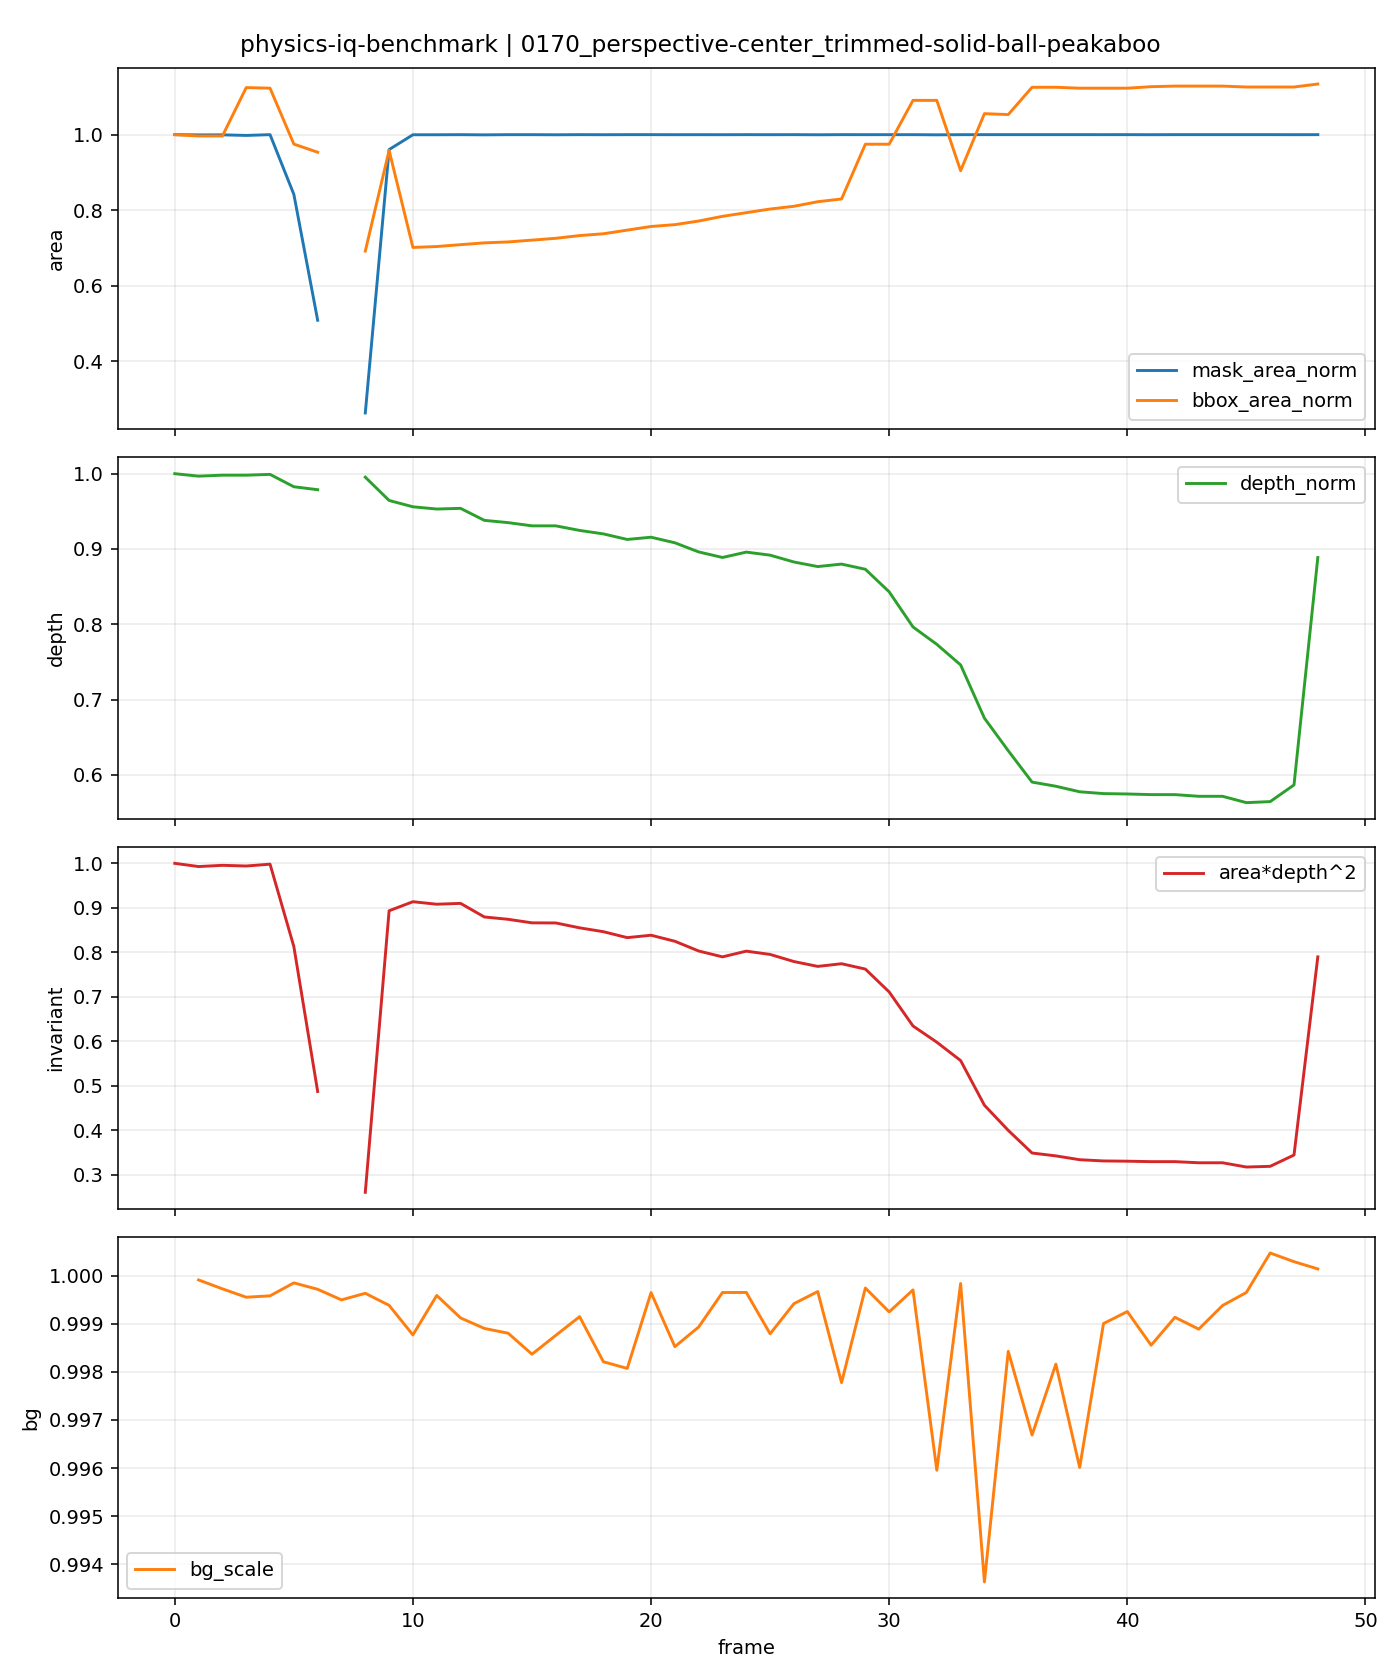

Source data for this figure (header and first rows):
t, is_context, is_future, mask_area, bbox_area, fill_ratio, depth_median, area_depth2, bg_scale, mask_area_norm, bbox_area_norm, depth_norm, area_depth2_norm
0, 1, 0, 39168, 117008, 0.3347, 166.7, 1088082744, , 1.0, 1.0, 1.0, 1.0
1, 1, 0, 39142, 116596, 0.3357, 166.1, 1080221957, 0.9999, 0.9993, 0.9965, 0.9967, 0.9928
2, 1, 0, 39149, 116596, 0.3358, 166.3, 1083239495, 0.9997, 0.9995, 0.9965, 0.998, 0.9955
3, 1, 0, 39088, 131595, 0.297, 166.3, 1081551646, 0.9996, 0.998, 1.125, 0.998, 0.994
4, 1, 0, 39168, 131412, 0.2981, 166.5, 1086033670, 0.9996, 1.0, 1.123, 0.9991, 0.9981
5, 1, 0, 32971, 114086, 0.289, 163.8, 884388658, 0.9998, 0.8418, 0.975, 0.9826, 0.8128
6, 1, 0, 19910, 111557, 0.1785, 163.1, 529800434, 0.9997, 0.5083, 0.9534, 0.9787, 0.4869
7, 1, 0, 0, 0, 0.0, , , 0.9995, , , , 
8, 0, 1, 10290, 80920, 0.1272, 165.9, 283199483, 0.9996, 0.2627, 0.6916, 0.9953, 0.2603
9, 0, 1, 37620, 112119, 0.3355, 160.7, 972049433, 0.9994, 0.9605, 0.9582, 0.9644, 0.8934
10, 0, 1, 39157, 82052, 0.4772, 159.3, 994191196, 0.9988, 0.9997, 0.7013, 0.956, 0.9137
11, 0, 1, 39157, 82333, 0.4756, 158.8, 988036419, 0.9996, 0.9997, 0.7037, 0.9531, 0.9081
12, 0, 1, 39166, 82908, 0.4724, 159, 990130750, 0.9991, 0.9999, 0.7086, 0.954, 0.91
13, 0, 1, 39147, 83472, 0.469, 156.3, 956863054, 0.9989, 0.9995, 0.7134, 0.938, 0.8794
14, 0, 1, 39166, 83754, 0.4676, 155.8, 951153059, 0.9988, 0.9999, 0.7158, 0.935, 0.8742
15, 0, 1, 39166, 84318, 0.4645, 155.1, 942481444, 0.9984, 0.9999, 0.7206, 0.9307, 0.8662
16, 0, 1, 39155, 84882, 0.4613, 155.1, 942216743, 0.9988, 0.9997, 0.7254, 0.9307, 0.8659
17, 0, 1, 39168, 85728, 0.4569, 154.1, 930284229, 0.9991, 1.0, 0.7327, 0.9246, 0.855
18, 0, 1, 39161, 86292, 0.4538, 153.3, 920822832, 0.9982, 0.9998, 0.7375, 0.92, 0.8463
19, 0, 1, 39168, 87420, 0.448, 152.1, 906295368, 0.9981, 1.0, 0.7471, 0.9126, 0.8329
20, 0, 1, 39168, 88548, 0.4423, 152.6, 912203328, 0.9996, 1.0, 0.7568, 0.9156, 0.8384
21, 0, 1, 39163, 89112, 0.4395, 151.4, 897419980, 0.9985, 0.9999, 0.7616, 0.9082, 0.8248
22, 0, 1, 39165, 90240, 0.434, 149.4, 873626931, 0.9989, 0.9999, 0.7712, 0.8961, 0.8029
23, 0, 1, 39162, 91692, 0.4271, 148.1, 859254054, 0.9996, 0.9998, 0.7836, 0.8887, 0.7897
24, 0, 1, 39168, 92824, 0.422, 149.3, 873249383, 0.9996, 1.0, 0.7933, 0.8959, 0.8026
25, 0, 1, 39163, 93956, 0.4168, 148.6, 865214704, 0.9988, 0.9999, 0.803, 0.8918, 0.7952
26, 0, 1, 39168, 94805, 0.4131, 147.1, 847821348, 0.9994, 1.0, 0.8102, 0.8827, 0.7792
27, 0, 1, 39156, 96220, 0.4069, 146.1, 835930339, 0.9997, 0.9997, 0.8223, 0.8766, 0.7683
28, 0, 1, 39168, 97069, 0.4035, 146.7, 842470649, 0.9978, 1.0, 0.8296, 0.8799, 0.7743
29, 0, 1, 39166, 114049, 0.3434, 145.5, 829336278, 0.9997, 0.9999, 0.9747, 0.8731, 0.7622
30, 0, 1, 39167, 114049, 0.3434, 140.5, 773342380, 0.9992, 1, 0.9747, 0.8431, 0.7107
31, 0, 1, 39167, 127633, 0.3069, 132.7, 690160389, 0.9997, 1, 1.091, 0.7964, 0.6343
32, 0, 1, 39150, 127633, 0.3067, 128.9, 650455225, 0.996, 0.9995, 1.091, 0.7734, 0.5978
33, 0, 1, 39166, 105842, 0.37, 124.3, 605542854, 0.9998, 0.9999, 0.9046, 0.746, 0.5565
34, 0, 1, 39168, 123516, 0.3171, 112.6, 496196013, 0.9936, 1.0, 1.056, 0.6753, 0.456
35, 0, 1, 39168, 123234, 0.3178, 105.4, 434735578, 0.9984, 1.0, 1.053, 0.6321, 0.3995
36, 0, 1, 39168, 131694, 0.2974, 98.41, 379308215, 0.9967, 1.0, 1.126, 0.5904, 0.3486
37, 0, 1, 39168, 131694, 0.2974, 97.49, 372264352, 0.9982, 1.0, 1.126, 0.5849, 0.3421
38, 0, 1, 39168, 131412, 0.2981, 96.26, 362945234, 0.996, 1.0, 1.123, 0.5776, 0.3336
39, 0, 1, 39167, 131412, 0.298, 95.86, 359911035, 0.999, 1, 1.123, 0.5751, 0.3308
40, 0, 1, 39168, 131412, 0.2981, 95.78, 359304721, 0.9993, 1.0, 1.123, 0.5746, 0.3302
41, 0, 1, 39162, 131878, 0.297, 95.64, 358185239, 0.9986, 0.9998, 1.127, 0.5738, 0.3292
42, 0, 1, 39168, 132060, 0.2966, 95.63, 358210166, 0.9991, 1.0, 1.129, 0.5738, 0.3292
43, 0, 1, 39168, 132060, 0.2966, 95.26, 355443622, 0.9989, 1.0, 1.129, 0.5716, 0.3267
44, 0, 1, 39168, 132060, 0.2966, 95.26, 355443622, 0.9994, 1.0, 1.129, 0.5716, 0.3267
45, 0, 1, 39168, 131776, 0.2972, 93.86, 345058318, 0.9996, 1.0, 1.126, 0.5631, 0.3171
46, 0, 1, 39168, 131776, 0.2972, 94.09, 346736728, 1, 1.0, 1.126, 0.5645, 0.3187
47, 0, 1, 39164, 131776, 0.2972, 97.78, 374428881, 1, 0.9999, 1.126, 0.5866, 0.3441
48, 0, 1, 39168, 132704, 0.2952, 148.1, 859258048, 1, 1.0, 1.134, 0.8887, 0.7897
